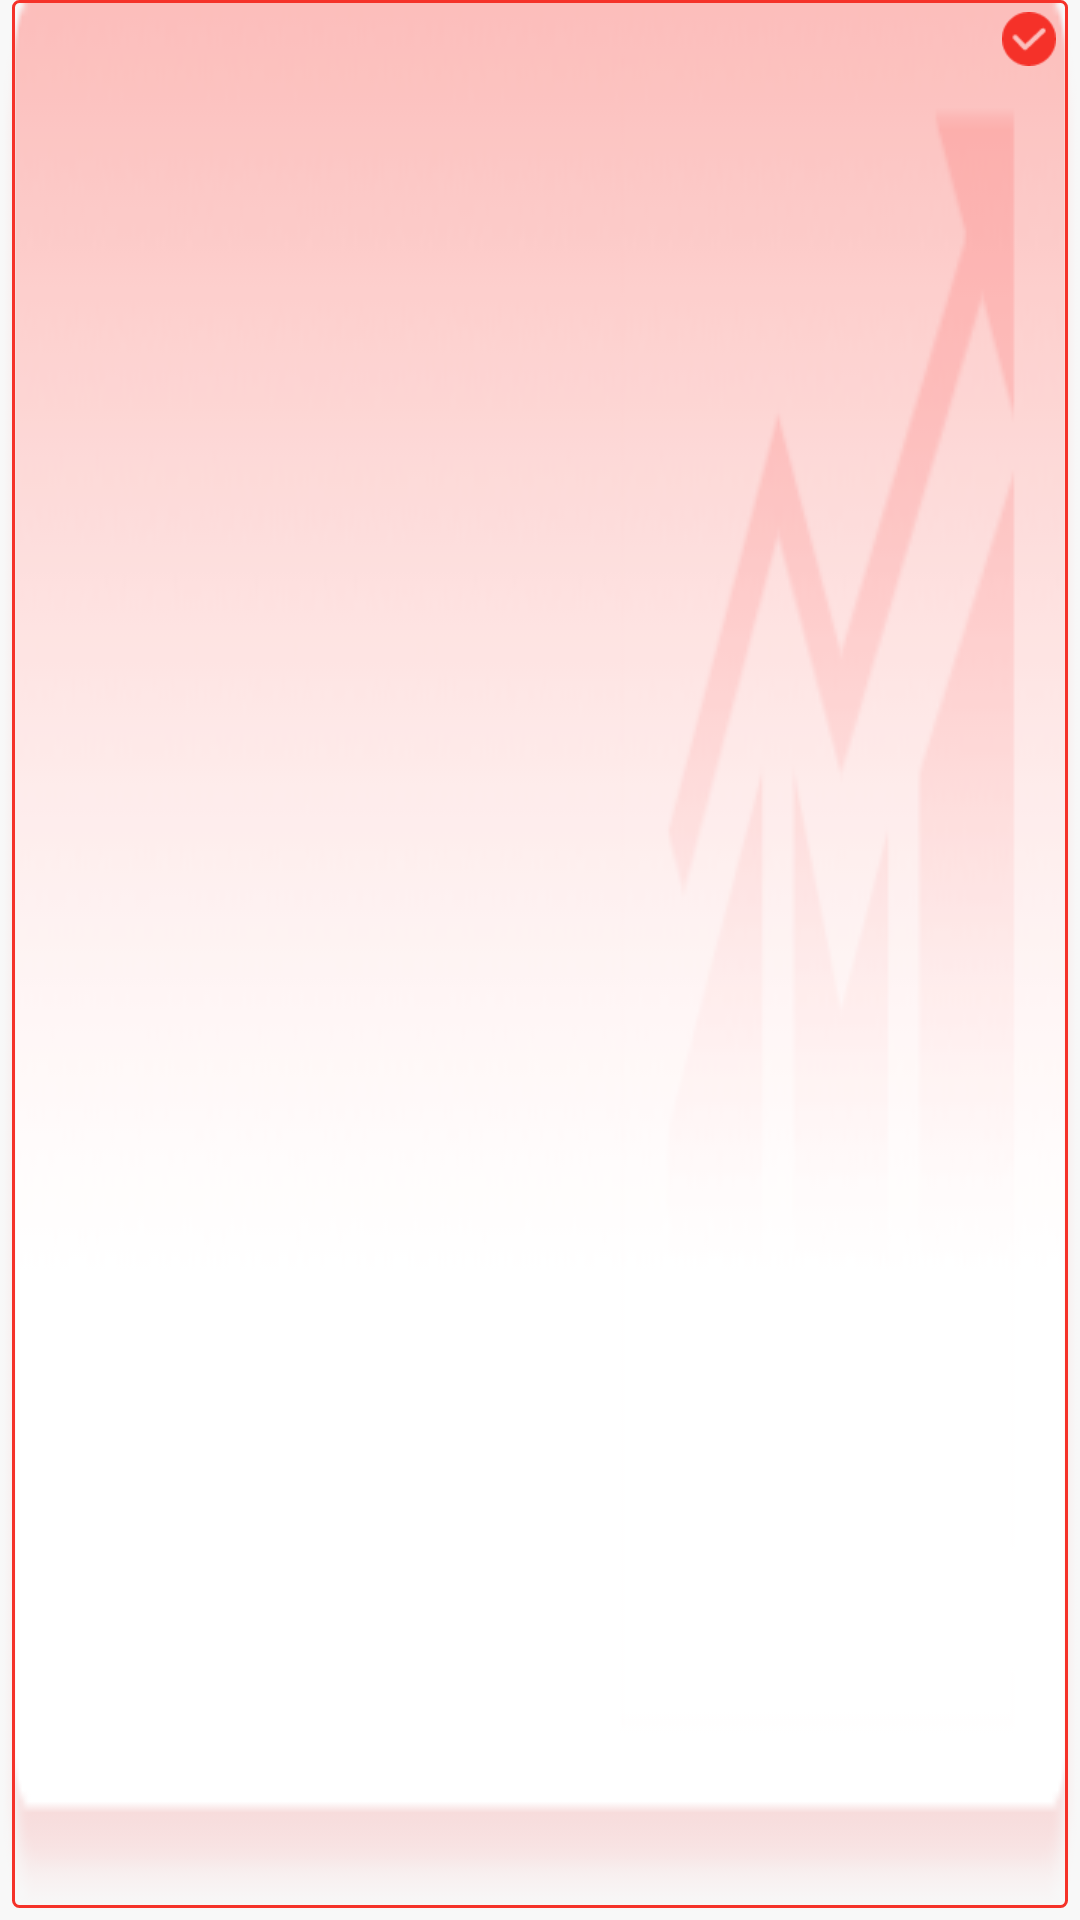

Android layout source for this screen:
<!-- AndroidManifest.xml: application theme AppTheme -->
<!-- res/layout/function_list_function_item.xml -->
<?xml version="1.0" encoding="utf-8"?>
<android.support.constraint.ConstraintLayout xmlns:android="http://schemas.android.com/apk/res/android"
    xmlns:app="http://schemas.android.com/apk/res-auto"
    xmlns:tools="http://schemas.android.com/tools"
    android:layout_width="match_parent"
    android:layout_height="wrap_content">

    <FrameLayout
        android:layout_width="0dp"
        android:layout_height="0dp"
        app:layout_constraintBottom_toBottomOf="parent"
        app:layout_constraintLeft_toLeftOf="parent"
        app:layout_constraintRight_toRightOf="parent"
        app:layout_constraintTop_toTopOf="parent">


        <ImageView
            android:id="@+id/bg_view"
            android:layout_width="match_parent"
            android:layout_height="match_parent"
            android:background="@mipmap/bg_function_a"
            android:scaleType="fitXY"
            app:layout_constraintBottom_toBottomOf="parent"
            app:layout_constraintLeft_toLeftOf="parent"
            app:layout_constraintRight_toRightOf="parent"
            app:layout_constraintTop_toTopOf="parent"
            tools:src="@mipmap/bg_function_a" />

        <View
            android:id="@+id/bg_status"
            android:layout_width="match_parent"
            android:layout_height="match_parent"
            android:layout_marginBottom="@dimen/margin4"
            android:layout_marginLeft="@dimen/margin4"
            android:layout_marginRight="@dimen/margin4"
            android:background="@drawable/bg_trans_red_border" />
    </FrameLayout>


    <TextView
        android:id="@+id/title"
        style="@style/AppText.ColorPrimary.16"
        android:layout_width="0dp"
        android:layout_height="wrap_content"
        android:layout_marginBottom="35dp"
        android:layout_marginTop="35dp"
        android:gravity="center"
        app:layout_constraintBottom_toBottomOf="parent"
        app:layout_constraintLeft_toLeftOf="parent"
        app:layout_constraintRight_toRightOf="parent"
        app:layout_constraintTop_toTopOf="parent"
        tools:text="学时情况统计" />

    <ImageView
        android:id="@+id/ic_status"
        android:layout_width="wrap_content"
        android:layout_height="wrap_content"
        android:layout_marginRight="@dimen/margin8"
        android:layout_marginTop="@dimen/margin4"
        android:src="@mipmap/ic_selected"
        app:layout_constraintRight_toRightOf="parent"
        app:layout_constraintTop_toTopOf="parent" />

</android.support.constraint.ConstraintLayout>
<!-- resources referenced by this layout -->
<resources>
  <dimen name="margin4">4dp</dimen>
  <dimen name="margin8">8dp</dimen>
  <!-- drawable bg_trans_red_border (drawable) -->
  <?xml version="1.0" encoding="utf-8"?>
  <shape xmlns:android="http://schemas.android.com/apk/res/android"
      android:shape="rectangle">
      <corners android:radius="2dp" />
  
      <stroke
          android:width="1dp"
          android:color="@color/bgColorRed" />
  </shape>
  <!-- mipmap bg_function_a: png bitmap (mipmap-xhdpi, 12598 bytes) -->
  <!-- mipmap ic_selected: png bitmap (mipmap-xhdpi, 1461 bytes) -->
  <style name="AppText.ColorPrimary.16">
          <item name="android:textSize">@dimen/text16</item>
      </style>
  <style name="AppTheme" parent="Theme.AppCompat.Light.NoActionBar">
          
          <item name="colorPrimary">@color/colorPrimary</item>
          <item name="colorPrimaryDark">@color/colorPrimaryDark</item>
          <item name="colorAccent">@color/colorAccent</item>
          <item name="android:windowBackground">@color/bg_app</item>
      </style>
  <color name="bgColorRed">#f53229</color>
  <dimen name="text16">16sp</dimen>
  <color name="colorPrimary">#f53229</color>
  <color name="colorPrimaryDark">#f53229</color>
  <color name="colorAccent">#FF4081</color>
  <color name="bg_app">#f8f8f8</color>
</resources>
